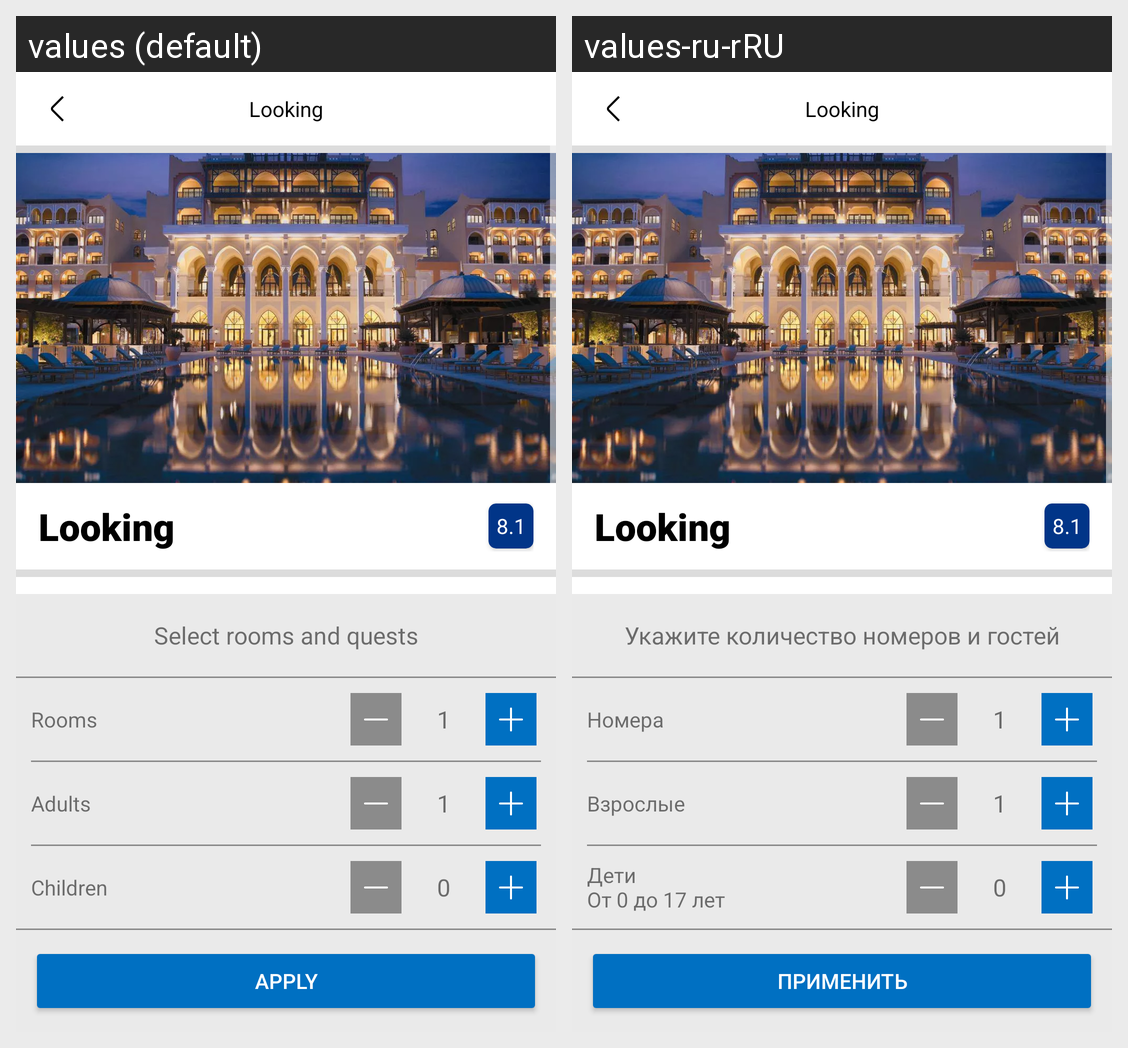

Here is an Android app screen in its default locale and in the app's own translations. Write out the translated-string differences for the strings that appear on this screen.
Android screen res/layout/fragment_hostel_page.xml rendered under 2 locales, left to right: values (default), values-ru-rRU. Device: Nexus 5 (rendered at 1080×1920; each locale shown at half size, 540×960, under a caption strip naming it); theme Theme.LookingMDev.
Strings drawn on this screen, with the default value and each locale's value (text and hints the layout hard-codes, and strings that could not be matched under every locale, appear in the picture but are not listed):

App_name
  values: Looking
  values-ru-rRU: Looking  [not translated; the default value is used]

checkOut
  values: Check-out
  values-ru-rRU: Регистрация выезда

roomsAndQuests
  values: Rooms and quests
  values-ru-rRU: Число номеров и гостей

description
  values: Description
  values-ru-rRU: Описание

reserve
  values: Reserve
  values-ru-rRU: Забронировать

questsText
  values: Select rooms and quests
  values-ru-rRU: Укажите количество номеров и гостей

filterRooms
  values: Rooms
  values-ru-rRU: Номера

filterAdults
  values: Adults
  values-ru-rRU: Взрослые

filterChildren
  values: Children
  values-ru-rRU: Дети
      От 0 до 17 лет

buttonFilterQuestsText
  values: Apply
  values-ru-rRU: Применить
